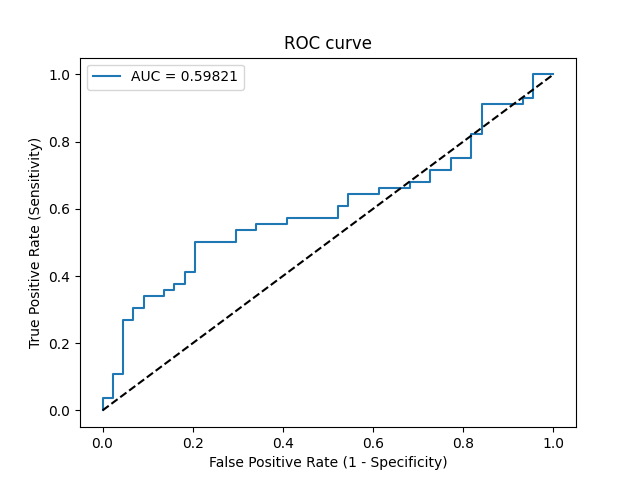

The data file committed next to this chart (first rows):
Threshold, Sensitivity, Specificity, NPV, PPV
inf, 0.0, 1.0, 0.44, 0
0.8565, 0.01786, 1.0, 0.4444, 1.0
0.7861, 0.03571, 1.0, 0.449, 1.0
0.7809, 0.03571, 0.9773, 0.4433, 0.6667
0.6537, 0.1071, 0.9773, 0.4624, 0.8571
0.6244, 0.1071, 0.9545, 0.4565, 0.75
0.5653, 0.2679, 0.9545, 0.506, 0.8824
0.5604, 0.2679, 0.9318, 0.5, 0.8333
0.5582, 0.3036, 0.9318, 0.5125, 0.85
0.5582, 0.3036, 0.9091, 0.5063, 0.8095
0.5541, 0.3393, 0.9091, 0.5195, 0.8261
0.549, 0.3393, 0.8636, 0.5067, 0.76
0.5472, 0.3571, 0.8636, 0.5135, 0.7692
0.5412, 0.3571, 0.8409, 0.5068, 0.7407
0.5391, 0.375, 0.8409, 0.5139, 0.75
0.5385, 0.375, 0.8182, 0.507, 0.7241
0.5373, 0.4107, 0.8182, 0.5217, 0.7419
0.5361, 0.4107, 0.7955, 0.5147, 0.7188
0.5303, 0.5, 0.7955, 0.5556, 0.7568
0.528, 0.5, 0.7045, 0.5254, 0.6829
0.5265, 0.5357, 0.7045, 0.5439, 0.6977
0.5229, 0.5357, 0.6591, 0.5273, 0.6667
0.522, 0.5536, 0.6591, 0.537, 0.6739
0.5206, 0.5536, 0.5909, 0.5098, 0.6327
0.5203, 0.5714, 0.5909, 0.52, 0.64
0.5149, 0.5714, 0.4773, 0.4667, 0.5818
0.5144, 0.6071, 0.4773, 0.4884, 0.5965
0.5134, 0.6071, 0.4545, 0.4762, 0.5862
0.513, 0.6429, 0.4545, 0.5, 0.6
0.5113, 0.6429, 0.3864, 0.4595, 0.5714
0.5103, 0.6607, 0.3864, 0.4722, 0.5781
0.5095, 0.6607, 0.3182, 0.4242, 0.5522
0.5093, 0.6786, 0.3182, 0.4375, 0.5588
0.5085, 0.6786, 0.2727, 0.4, 0.5429
0.5071, 0.7143, 0.2727, 0.4286, 0.5556
0.5066, 0.7143, 0.2273, 0.3846, 0.5405
0.5007, 0.75, 0.2273, 0.4167, 0.5526
0.4953, 0.75, 0.1818, 0.3636, 0.5385
0.4887, 0.8214, 0.1818, 0.4444, 0.561
0.4883, 0.8214, 0.1591, 0.4118, 0.5542
0.4654, 0.9107, 0.1591, 0.5833, 0.5795
0.4436, 0.9107, 0.06818, 0.375, 0.5543
0.4421, 0.9286, 0.06818, 0.4286, 0.5591
0.4413, 0.9286, 0.04545, 0.3333, 0.5532
0.3208, 1.0, 0.04545, 1.0, 0.5714
0.0005074, 1.0, 0.0, 0, 0.56
